6-way image classification set "dataset" from GitHub (twelcone/CS232_FinalProject); label vocabulary: bladder, breast, eye, liver, lung, pelvis.

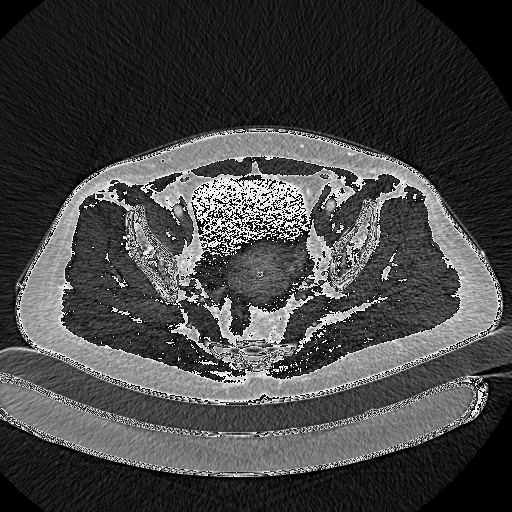
Label: pelvis

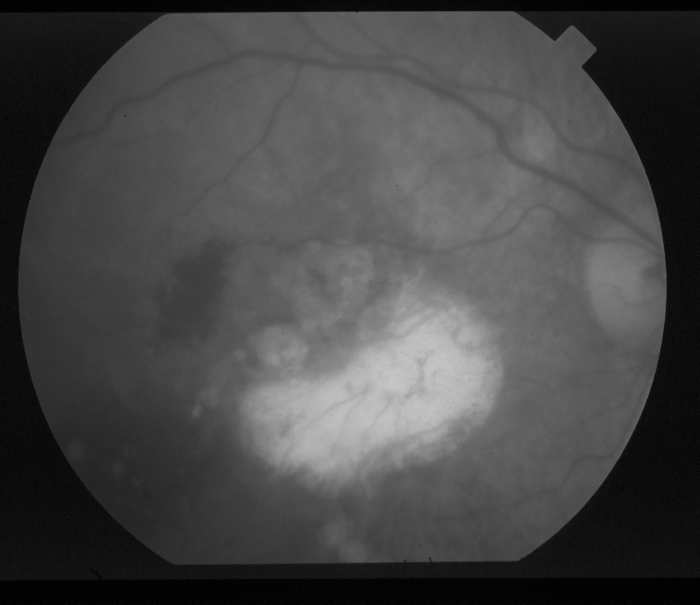
Label: eye

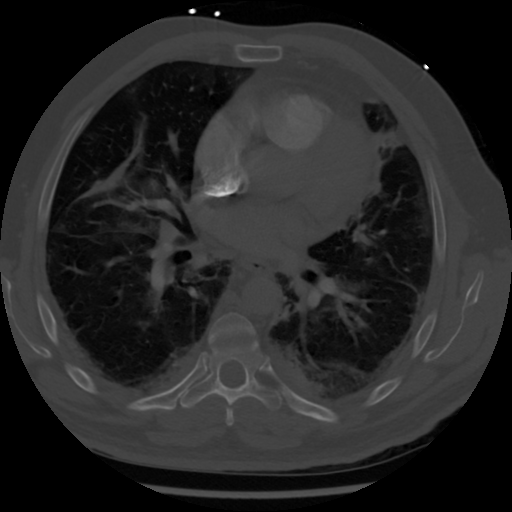
Label: lung

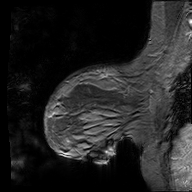
Label: breast

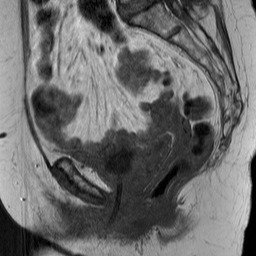
Label: bladder

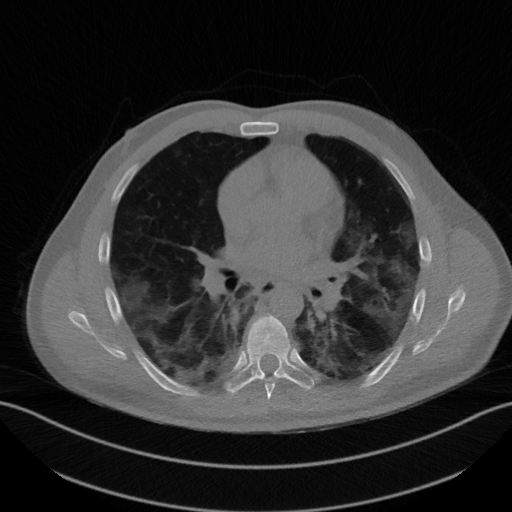
Label: lung
